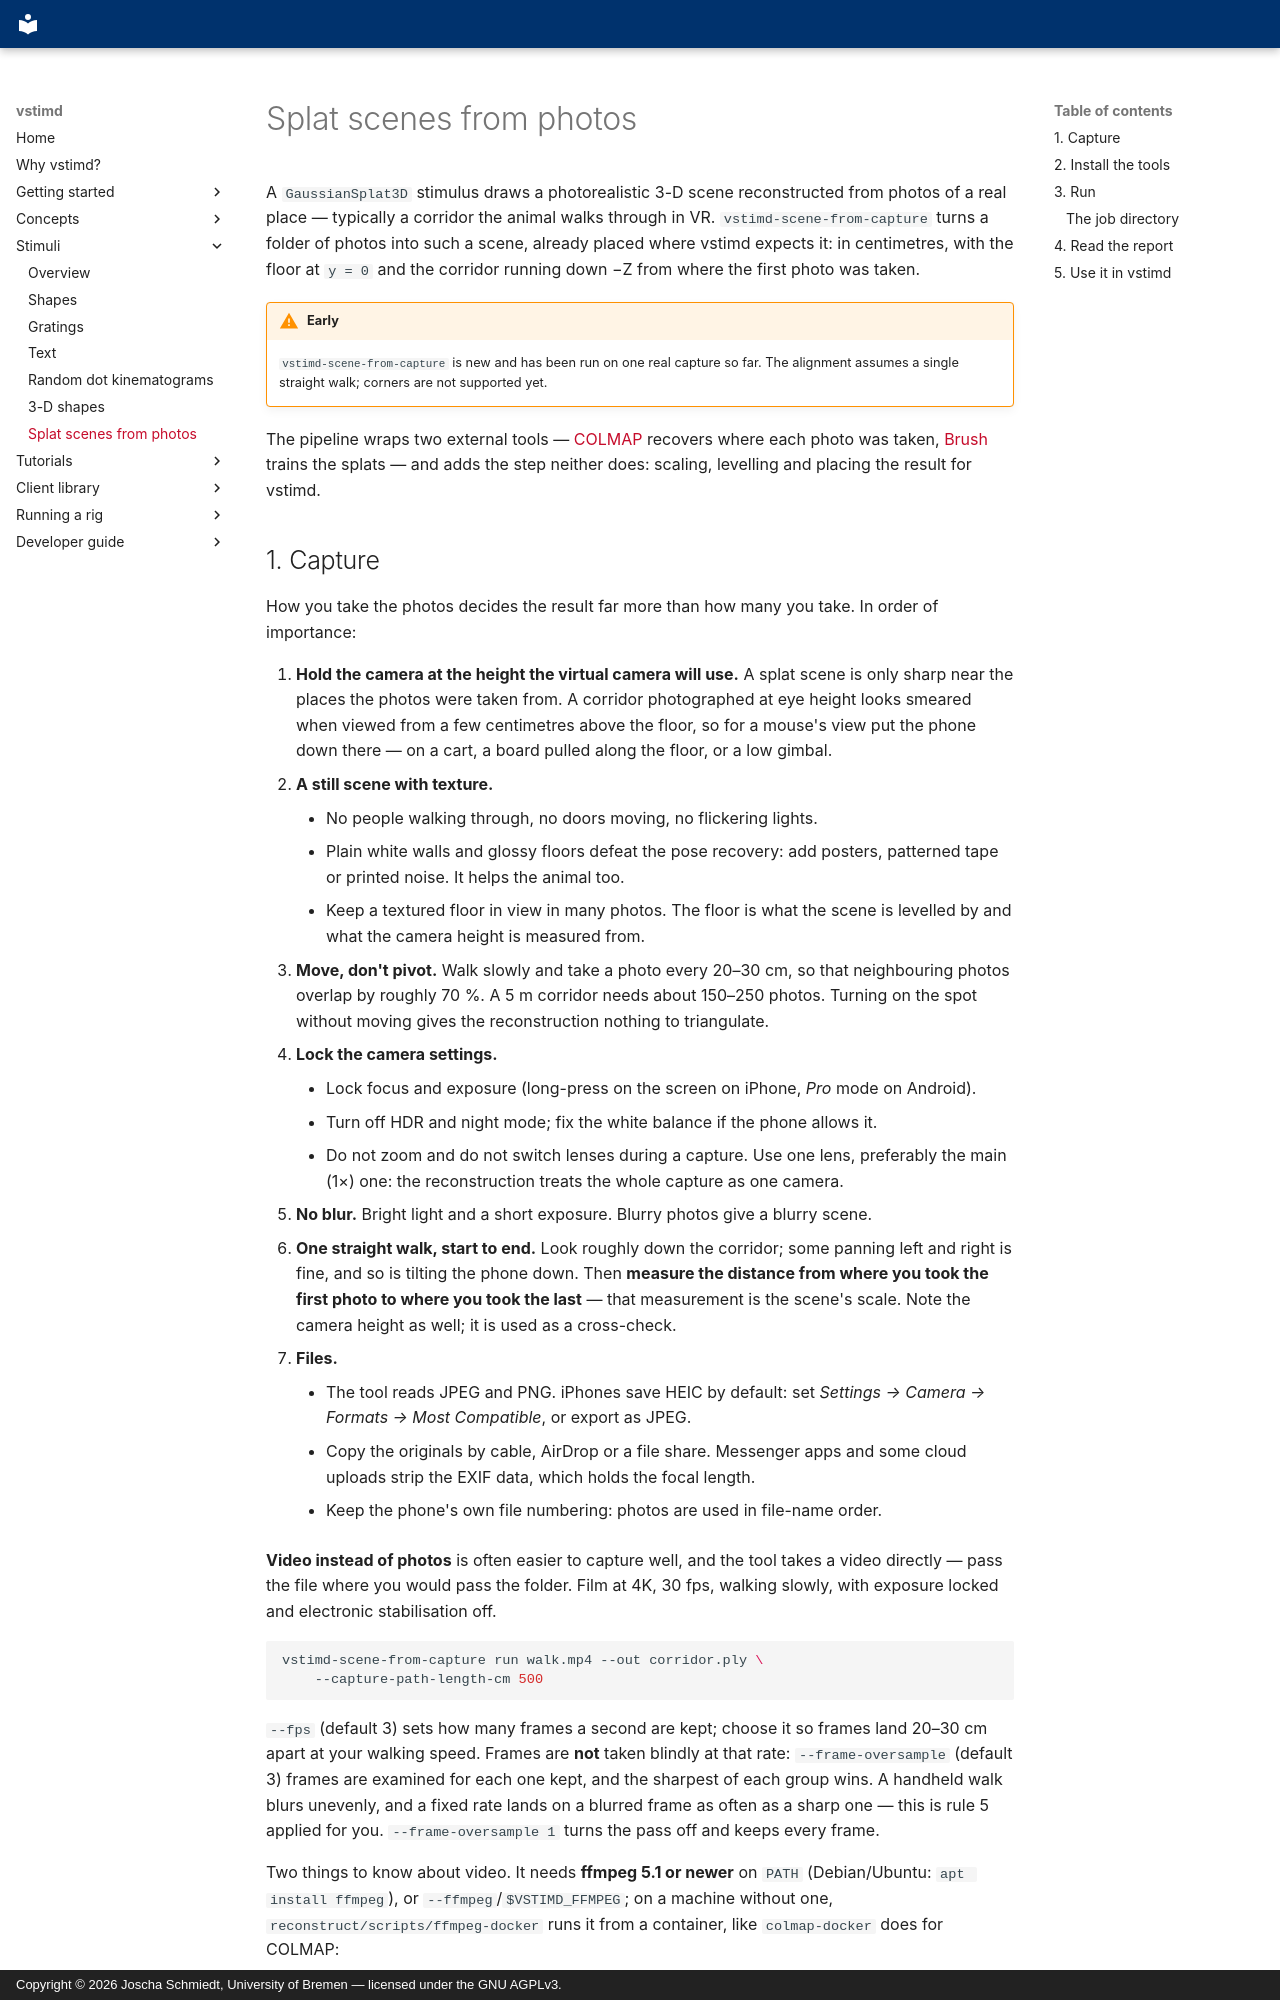

repository: braemons/vstimd · page: stimuli/splat-scenes/index.html · generator: mkdocs · copyright: Copyright © 2026 Joscha Schmiedt, University of Bremen — licensed under the GNU AGPLv3.

# Splat scenes from photos

A `GaussianSplat3D` stimulus draws a photorealistic 3-D scene reconstructed from
photos of a real place — typically a corridor the animal walks through in VR.
`vstimd-scene-from-capture` turns a folder of photos into such a scene, already placed
where vstimd expects it: in centimetres, with the floor at `y = 0` and the
corridor running down −Z from where the first photo was taken.

!!! warning "Early"
    `vstimd-scene-from-capture` is new and has been run on one real capture so far. The
    alignment assumes a single straight walk; corners are not supported yet.

The pipeline wraps two external tools — [COLMAP](https://colmap.github.io/)
recovers where each photo was taken, [Brush](https://github.com/ArthurBrussee/brush)
trains the splats — and adds the step neither does: scaling, levelling and
placing the result for vstimd.
